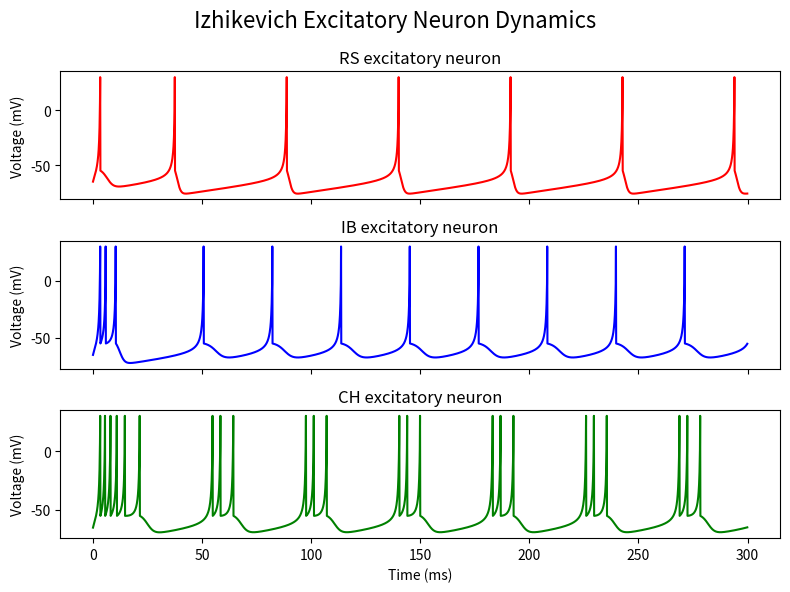
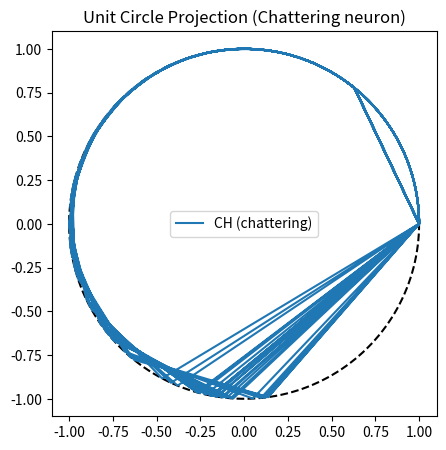

Recreate these plots in Python, in order.
# -*- coding: utf-8 -*-
"""
Created on Tue Apr 21 14:10:30 2026

@author: laure
"""


import numpy as np
import matplotlib.pyplot as plt

# Simulate the model
def izhikevich_sim(a, b, c, d, I_fn, T=300.0, dt=0.1, v0=-65.0): # All inputs taken in the function
    
    # Create arrays to store changing variables over time
    n = int(T / dt) # How many time steps
    t = np.arange(n) * dt
    v = np.zeros(n)
    u = np.zeros(n)
    I = np.zeros(n)

    v[0] = v0  # Initialize voltage by calling function input
    u[0] = b * v0  # Intialize membrane recovery variable

    for i in range(n - 1):  # Go through each time step and find change in voltage and membrane recovery variable (dv and du)
        I[i] = I_fn(t[i]) # Input current is current function at time i

        dv = 0.04 * v[i]**2 + 5 * v[i] + 140 - u[i] + I[i]  # Directly from model, change in voltage over time
        du = a * (b * v[i] - u[i])  # Also directly from model, change in membrane recovery variable over time

        # Uses above calculations to calculate next step
        v[i + 1] = v[i] + dt * dv 
        u[i + 1] = u[i] + dt * du
        
        if v[i + 1] >= 30:  # Reset voltage and update variables according to parameters c and d
            v[i] = 30  # show spike peak in plot
            v[i + 1] = c
            u[i + 1] += d

    I[-1] = I_fn(t[-1]) # Input current now at very end of sequence
    return t, v, u, I # Return variables that change in time

# How long the function runs for
def step_current(start=50, stop=250, amp=10):
    return lambda t: amp if start <= t <= stop else 0.0

# Three different spiking patterns for excitatory neurons
if __name__ == "__main__":
    # Regular-spiking excitatory interneuron (RS)
    rs_params = dict(a=0.02, b=0.2, c=-55, d=10)

    # Intrinsically bursting excitatory interneuron (IB)
    ib_params = dict(a=0.02, b=0.2, c=-55, d=4)
    
    # Chattering excitatory interneuron (CH)
    ch_params = dict(a=0.02, b=0.2, c=-55, d=1.75)

    I_fn = lambda t: 10  # Setting current to constant

    # Call the Ihikevich model and input parameters we set for each type of behavior
    t_rs, v_rs, u_rs, I_rs = izhikevich_sim(**rs_params, I_fn=I_fn)
    t_ib, v_ib, u_ib, I_ib = izhikevich_sim(**ib_params, I_fn=I_fn)
    t_ch, v_ch, u_ch, I_ch = izhikevich_sim(**ch_params, I_fn=I_fn)

    # Create 3 vertical subplots to plot all types of behavior on one figure
    fig, axs = plt.subplots(3, 1, sharex=True, figsize=(8, 6))
    fig.suptitle("Izhikevich Excitatory Neuron Dynamics", fontsize=16)
        
    # Plot each neuron
    axs[0].plot(t_rs, v_rs, color='red')
    axs[0].set_title("RS excitatory neuron")

    axs[1].plot(t_ib, v_ib, color='blue')
    axs[1].set_title("IB excitatory neuron")

    axs[2].plot(t_ch, v_ch, color='green')
    axs[2].set_title("CH excitatory neuron")

    axs[2].set_xlabel("Time (ms)")
    for ax in axs:
        ax.set_ylabel("Voltage (mV)")

    plt.tight_layout()
    plt.show()

# Create theta model for chattering neuron
# Get min and max voltage values for CH
v_min, v_max = np.min(v_ch), np.max(v_ch) 

# Create units along pi respective to min and max values
theta_ch = 2*np.pi * (v_ch - v_min) / (v_max - v_min) 
x_ch, y_ch = np.cos(theta_ch), np.sin(theta_ch)

# Create unit circle
plt.figure(figsize=(5,5))
circle = np.linspace(0, 2*np.pi, 200)
plt.plot(np.cos(circle), np.sin(circle), 'k--') 

# Plot voltage trajectory of chattering neuron on circle
plt.plot(x_ch, y_ch, label='CH (chattering)')
plt.gca().set_aspect('equal')
plt.legend()
plt.title("Unit Circle Projection (Chattering neuron)")
plt.show()
 
    

    
    
 
